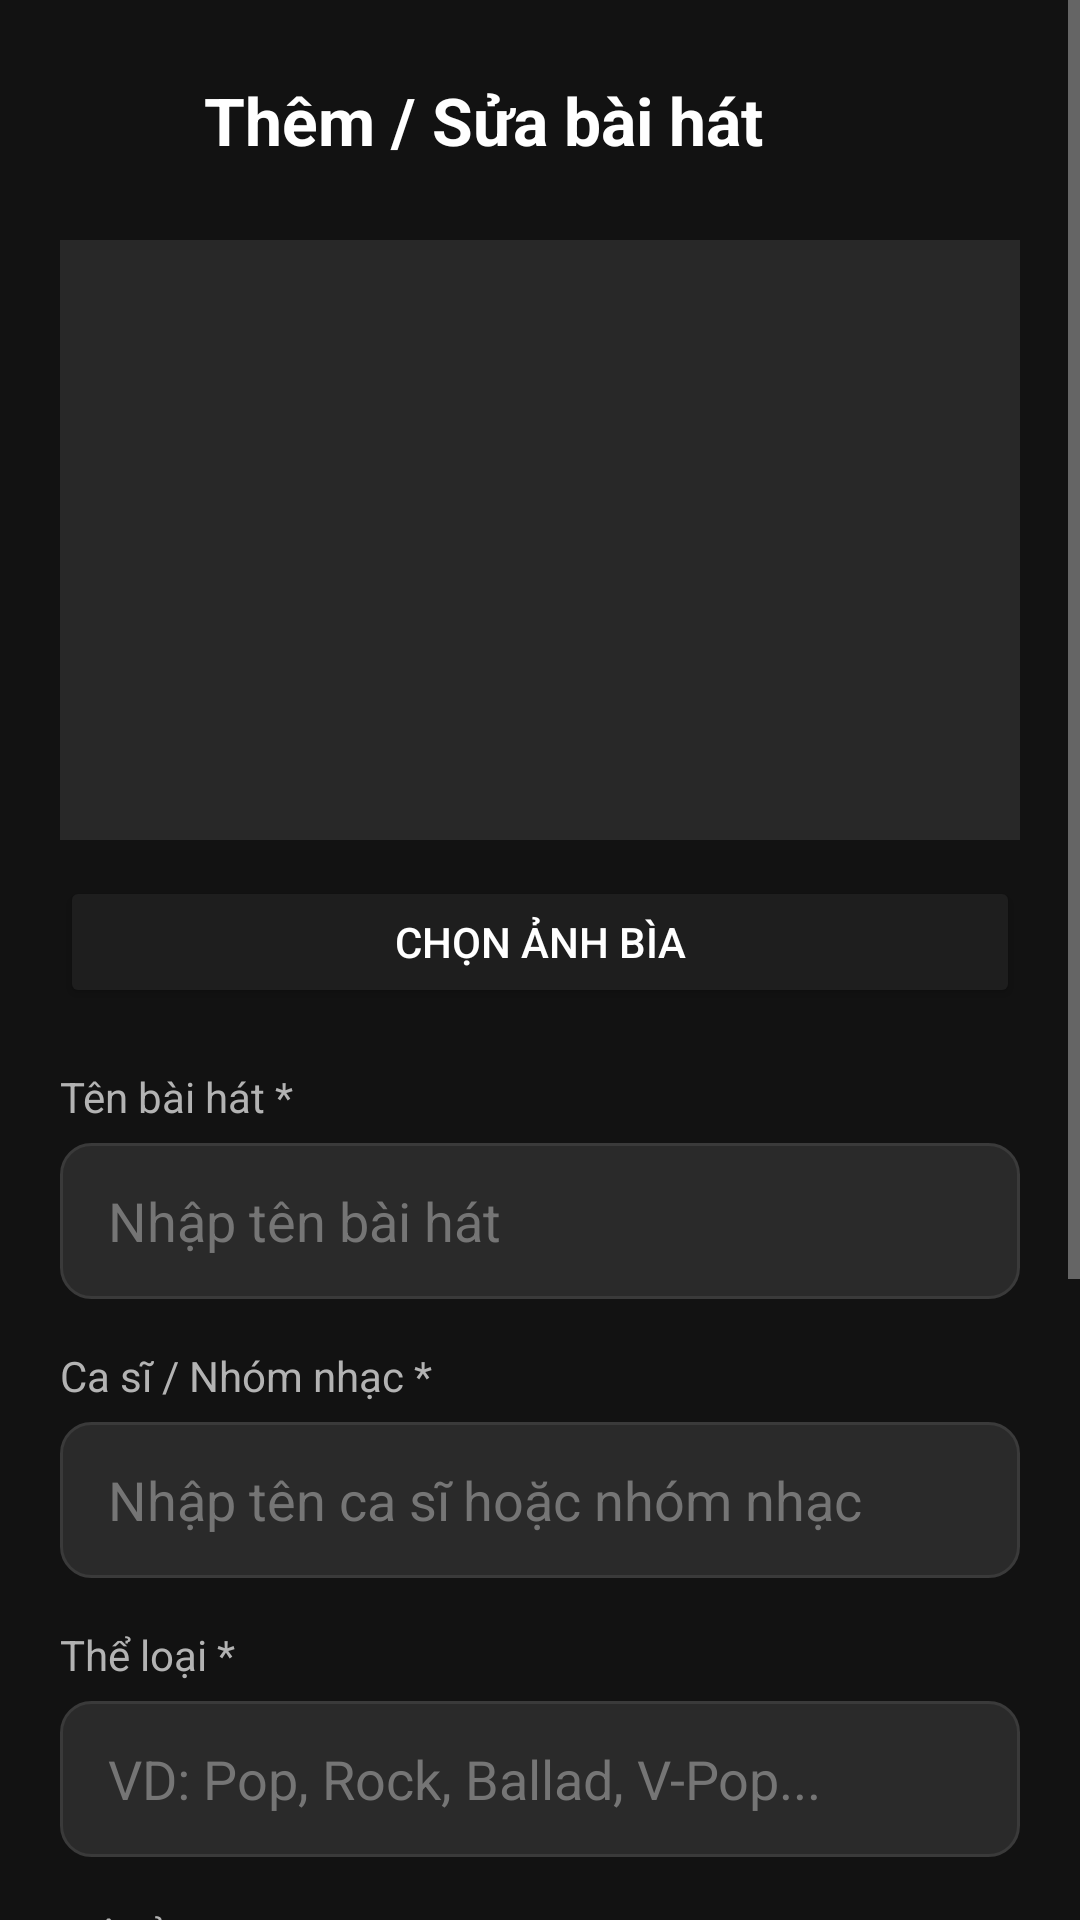

Layout XML and referenced resources for this Android screen:
<!-- AndroidManifest.xml: application theme Theme.Musicapp -->
<!-- res/layout/activity_add_edit_music.xml -->
<?xml version="1.0" encoding="utf-8"?>
<ScrollView
    xmlns:android="http://schemas.android.com/apk/res/android" android:background="@color/bg_dark"
    xmlns:app="http://schemas.android.com/apk/res-auto"
    android:id="@+id/main"
    android:layout_width="match_parent"
    android:layout_height="match_parent"
    
    android:fillViewport="true">

    <LinearLayout
        android:layout_width="match_parent"
        android:layout_height="wrap_content"
        android:orientation="vertical"
        android:paddingHorizontal="20dp"
        android:paddingVertical="20dp">

        <LinearLayout
            android:layout_width="match_parent"
            android:layout_height="wrap_content"
            android:orientation="horizontal"
            android:gravity="center_vertical"
            android:layout_marginBottom="20dp">

            <ImageButton
                android:id="@+id/btnBack"
                android:layout_width="40dp"
                android:layout_height="40dp"
                android:background="?attr/selectableItemBackgroundBorderless"
                android:src="@drawable/ic_back"
                android:contentDescription="Trở về"
                android:layout_marginEnd="8dp" />

            <TextView
                android:layout_width="wrap_content"
                android:layout_height="wrap_content"
                android:text="Thêm / Sửa bài hát"
                android:textColor="@color/text_primary"
                android:textSize="22sp"
                android:textStyle="bold" />
        </LinearLayout>

        <ImageView
            android:id="@+id/ivCoverPreview"
            android:layout_width="match_parent"
            android:layout_height="200dp"
            android:background="@color/bg_card"
            android:contentDescription="Ảnh bìa bài hát"
            android:scaleType="centerCrop" />

        <Button
            android:id="@+id/btnSelectImage"
            android:layout_width="match_parent"
            android:layout_height="44dp"
            android:layout_marginTop="12dp"
            android:backgroundTint="@color/bg_surface"
            android:strokeColor="@color/border"
            android:text="Chọn ảnh bìa"
            android:textColor="@color/text_primary" />

        <TextView
            android:layout_width="wrap_content"
            android:layout_height="wrap_content"
            android:layout_marginTop="20dp"
            android:layout_marginBottom="6dp"
            android:text="Tên bài hát *"
            android:textColor="@color/text_secondary"
            android:textSize="14sp" />

        <EditText
            android:id="@+id/edtTitle"
            android:layout_width="match_parent"
            android:layout_height="52dp"
            android:background="@drawable/bg_input_field"
            android:hint="Nhập tên bài hát"
            android:paddingHorizontal="16dp"
            android:textColor="@color/text_primary"
            android:textColorHint="@color/text_hint" />

        <TextView
            android:layout_width="wrap_content"
            android:layout_height="wrap_content"
            android:layout_marginTop="16dp"
            android:layout_marginBottom="6dp"
            android:text="Ca sĩ / Nhóm nhạc *"
            android:textColor="@color/text_secondary"
            android:textSize="14sp" />

        <EditText
            android:id="@+id/edtArtist"
            android:layout_width="match_parent"
            android:layout_height="52dp"
            android:background="@drawable/bg_input_field"
            android:hint="Nhập tên ca sĩ hoặc nhóm nhạc"
            android:paddingHorizontal="16dp"
            android:textColor="@color/text_primary"
            android:textColorHint="@color/text_hint" />

        <TextView
            android:layout_width="wrap_content"
            android:layout_height="wrap_content"
            android:layout_marginTop="16dp"
            android:layout_marginBottom="6dp"
            android:text="Thể loại *"
            android:textColor="@color/text_secondary"
            android:textSize="14sp" />

        <EditText
            android:id="@+id/edtCategory"
            android:layout_width="match_parent"
            android:layout_height="52dp"
            android:background="@drawable/bg_input_field"
            android:hint="VD: Pop, Rock, Ballad, V-Pop..."
            android:paddingHorizontal="16dp"
            android:textColor="@color/text_primary"
            android:textColorHint="@color/text_hint" />

        <TextView
            android:layout_width="wrap_content"
            android:layout_height="wrap_content"
            android:layout_marginTop="16dp"
            android:layout_marginBottom="6dp"
            android:text="Mô tả"
            android:textColor="@color/text_secondary"
            android:textSize="14sp" />

        <EditText
            android:id="@+id/edtDescription"
            android:layout_width="match_parent"
            android:layout_height="100dp"
            android:background="@drawable/bg_input_field"
            android:gravity="top|start"
            android:hint="Mô tả bài hát..."
            android:inputType="textMultiLine"
            android:paddingHorizontal="16dp"
            android:paddingVertical="12dp"
            android:textColor="@color/text_primary"
            android:textColorHint="@color/text_hint" />

        <TextView
            android:layout_width="wrap_content"
            android:layout_height="wrap_content"
            android:layout_marginTop="20dp"
            android:layout_marginBottom="6dp"
            android:text="File nhạc MP3"
            android:textColor="@color/text_secondary"
            android:textSize="14sp" />

        <Button
            android:id="@+id/btnSelectMp3"
            android:layout_width="match_parent"
            android:layout_height="44dp"
            android:backgroundTint="@color/bg_surface"
            android:text="Chọn file MP3"
            android:textColor="@color/text_primary" />

        <TextView
            android:id="@+id/tvMp3FileName"
            android:layout_width="wrap_content"
            android:layout_height="wrap_content"
            android:layout_marginTop="6dp"
            android:textColor="@color/accent_teal"
            android:textSize="13sp"
            android:visibility="gone" />

        <ProgressBar
            android:id="@+id/progressBar"
            android:layout_width="wrap_content"
            android:layout_height="wrap_content"
            android:layout_gravity="center"
            android:layout_marginTop="20dp"
            android:indeterminateTint="@color/primary_purple"
            android:visibility="gone" />

        <TextView
            android:id="@+id/tvProgressStatus"
            android:layout_width="wrap_content"
            android:layout_height="wrap_content"
            android:layout_gravity="center"
            android:layout_marginTop="8dp"
            android:textColor="@color/text_secondary"
            android:textSize="14sp"
            android:visibility="gone" />
        
        <Button
            android:id="@+id/btnSave"
            android:layout_width="match_parent"
            android:layout_height="52dp"
            android:layout_marginTop="24dp"
            android:layout_marginBottom="16dp"
            android:backgroundTint="@color/primary_purple"
            android:text="Lưu bài hát"
            android:textColor="@color/text_on_primary"
            android:textSize="16sp"
            android:textStyle="bold" />

    </LinearLayout>
</ScrollView>
<!-- resources referenced by this layout -->
<resources>
  <color name="accent_teal">#1DB954</color>
  <color name="bg_card">#282828</color>
  <color name="bg_dark">#121212</color>
  <color name="bg_surface">#1E1E1E</color>
  <color name="border">#3A3A3A</color>
  <color name="primary_purple">#7C4DFF</color>
  <color name="text_hint">#757575</color>
  <color name="text_on_primary">#FFFFFF</color>
  <color name="text_primary">#FFFFFF</color>
  <color name="text_secondary">#B3B3B3</color>
  <!-- drawable bg_input_field (drawable) -->
  <?xml version="1.0" encoding="utf-8"?>
  <shape xmlns:android="http://schemas.android.com/apk/res/android"
      android:shape="rectangle">
      <solid android:color="@color/bg_input" />
      <corners android:radius="10dp" />
      <stroke
          android:width="1dp"
          android:color="@color/border" />
  </shape>
  <style name="Theme.Musicapp" parent="Theme.MaterialComponents.DayNight.NoActionBar">
          <item name="colorPrimary">@color/accent_teal</item>
          <item name="colorPrimaryVariant">@color/primary_purple_dark</item>
          <item name="colorOnPrimary">@color/text_on_primary</item>
          <item name="colorSecondary">@color/accent_teal</item>
          <item name="colorOnSecondary">@color/text_on_primary</item>
          <item name="android:colorBackground">@color/bg_dark</item>
          <item name="android:windowBackground">@color/bg_dark</item>
          <item name="colorSurface">@color/bg_surface</item>
          <item name="colorOnSurface">@color/text_primary</item>
          <item name="android:statusBarColor">@color/bg_dark</item>
          <item name="android:navigationBarColor">@color/bg_dark</item>
          <item name="android:textColorPrimary">@color/text_primary</item>
          <item name="android:textColorSecondary">@color/text_secondary</item>
      </style>
  <color name="bg_input">#2A2A2A</color>
  <color name="primary_purple_dark">#651FFF</color>
</resources>
